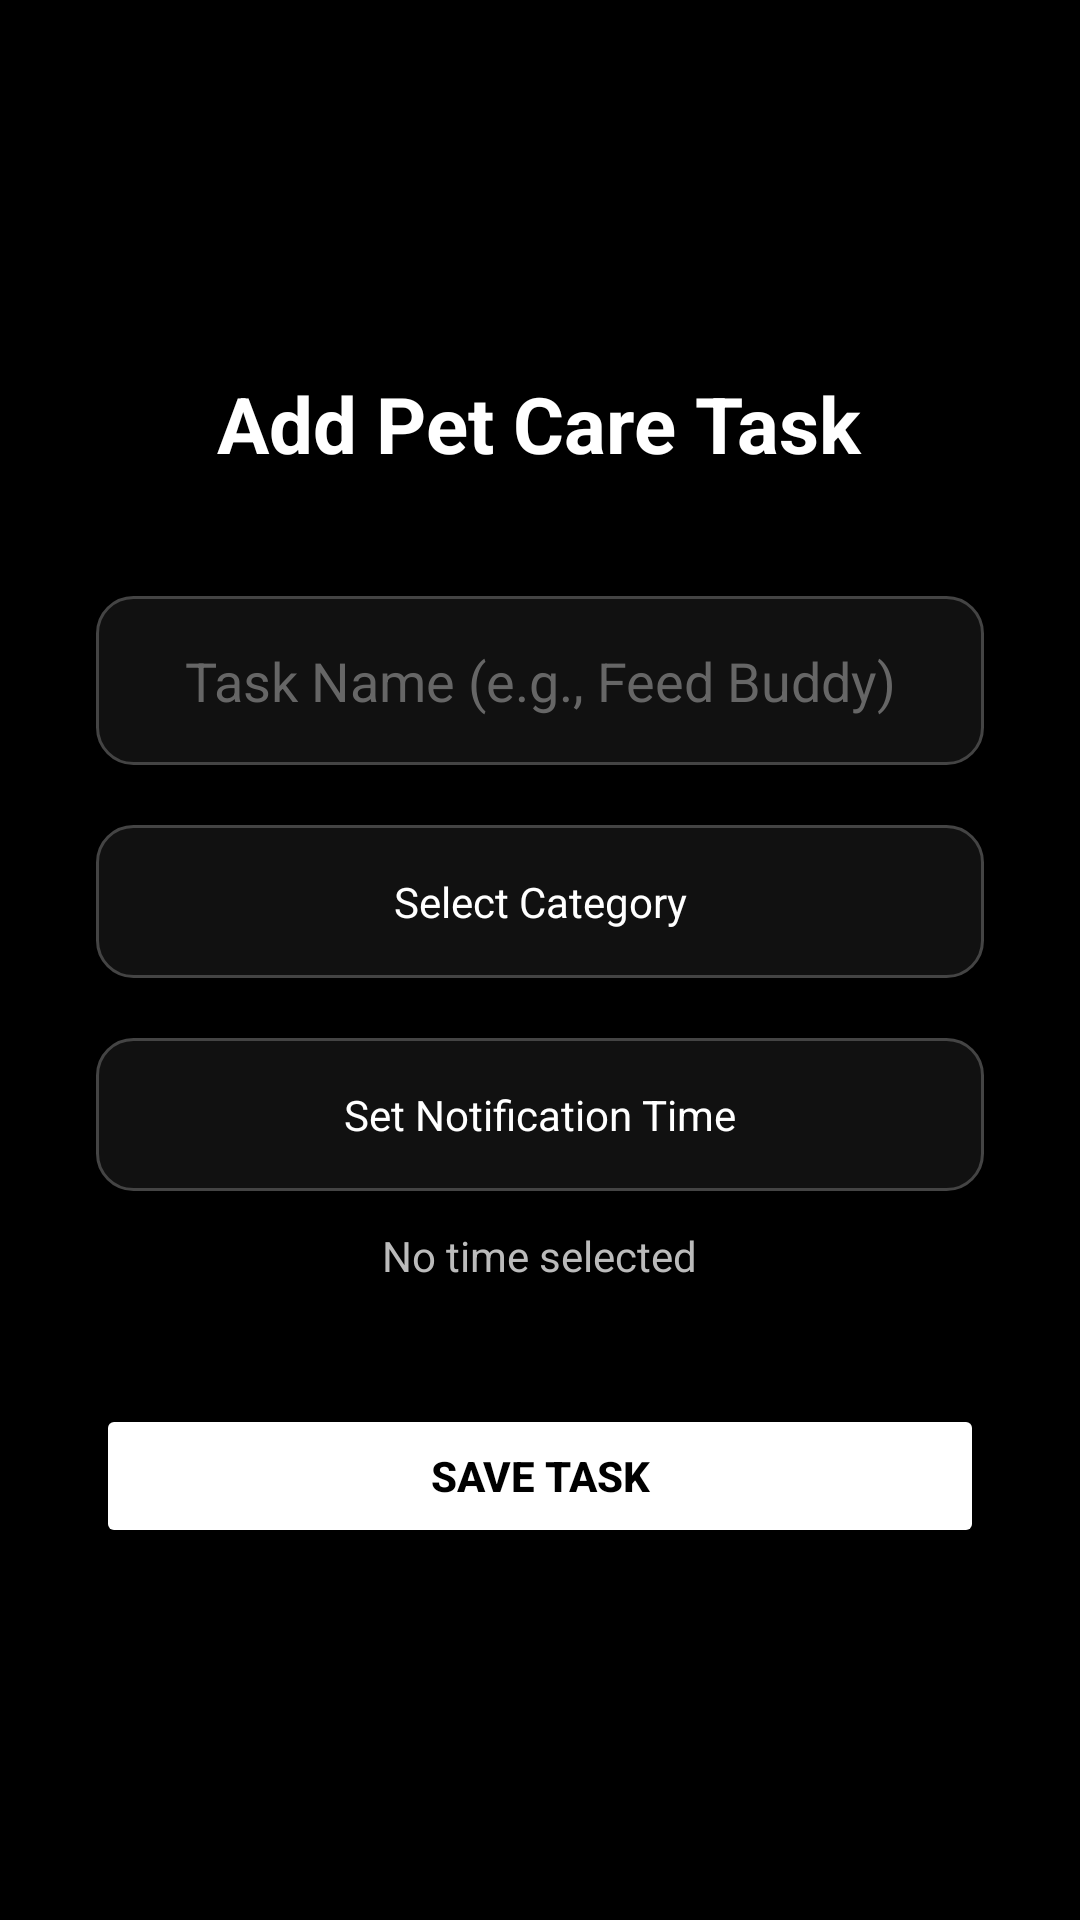

The Android layout XML behind this screen, and the referenced resources:
<!-- AndroidManifest.xml: application theme Theme.Petcare -->
<!-- res/layout/activity_add_task.xml -->
<?xml version="1.0" encoding="utf-8"?>
<LinearLayout xmlns:android="http://schemas.android.com/apk/res/android"
    android:layout_width="match_parent"
    android:layout_height="match_parent"
    android:orientation="vertical"
    android:gravity="center"
    android:padding="32dp"
    android:background="@color/black">

    <TextView
        android:layout_width="wrap_content"
        android:layout_height="wrap_content"
        android:text="@string/add_task_title"
        android:textSize="26sp"
        android:textStyle="bold"
        android:textColor="@color/white"
        android:layout_marginBottom="40dp"
        android:gravity="center" />

    
    <EditText
        android:id="@+id/et_task_name"
        android:layout_width="match_parent"
        android:layout_height="wrap_content"
        android:hint="@string/et_task_name_hint"
        android:textColor="@color/white"
        android:textColorHint="#666666"
        android:background="@drawable/field_bg"
        android:padding="16dp"
        android:layout_marginBottom="20dp"
        android:gravity="center" />

    
    <TextView
        android:id="@+id/tv_task_type"
        android:layout_width="match_parent"
        android:layout_height="wrap_content"
        android:text="Select Category"
        android:textColor="@color/white"
        android:background="@drawable/field_bg"
        android:padding="16dp"
        android:layout_marginBottom="20dp"
        android:gravity="center"
        android:clickable="true"
        android:focusable="true" />

    
    <TextView
        android:id="@+id/tv_pick_time_display"
        android:layout_width="match_parent"
        android:layout_height="wrap_content"
        android:text="Set Notification Time"
        android:textColor="@color/white"
        android:background="@drawable/field_bg"
        android:padding="16dp"
        android:layout_marginBottom="12dp"
        android:gravity="center"
        android:clickable="true"
        android:focusable="true" />

    <TextView
        android:id="@+id/tv_selected_time"
        android:layout_width="wrap_content"
        android:layout_height="wrap_content"
        android:text="@string/no_time_selected"
        android:textColor="#BBBBBB"
        android:textSize="14sp"
        android:layout_marginBottom="40dp"
        android:gravity="center" />

    <Button
        android:id="@+id/btn_save_task"
        android:layout_width="match_parent"
        android:layout_height="wrap_content"
        android:text="@string/btn_save_task"
        android:backgroundTint="@color/white"
        android:textColor="@color/black"
        android:padding="14dp"
        android:textStyle="bold" />

</LinearLayout>
<!-- resources referenced by this layout -->
<resources>
  <color name="black">#FF000000</color>
  <color name="white">#FFFFFFFF</color>
  <!-- drawable field_bg (drawable) -->
  <?xml version="1.0" encoding="utf-8"?>
  <shape xmlns:android="http://schemas.android.com/apk/res/android">
      <stroke android:width="1dp" android:color="#444444" />
      <corners android:radius="12dp" />
      <solid android:color="#111111" />
  </shape>
  <string name="add_task_title">Add Pet Care Task</string>
  <string name="btn_save_task">Save Task</string>
  <string name="et_task_name_hint">Task Name (e.g., Feed Buddy)</string>
  <string name="no_time_selected">No time selected</string>
  <style name="Theme.Petcare" parent="Base.Theme.Petcare" />
  <style name="Base.Theme.Petcare" parent="Theme.Material3.Dark.NoActionBar">
          
          <item name="android:windowBackground">@color/black</item>
          <item name="android:textColorPrimary">@color/white</item>
  
          
          <item name="android:windowSplashScreenAnimatedIcon" tools:targetApi="s">@android:color/transparent</item>
          <item name="android:windowSplashScreenBackground" tools:targetApi="s">@color/black</item>
      </style>
</resources>
